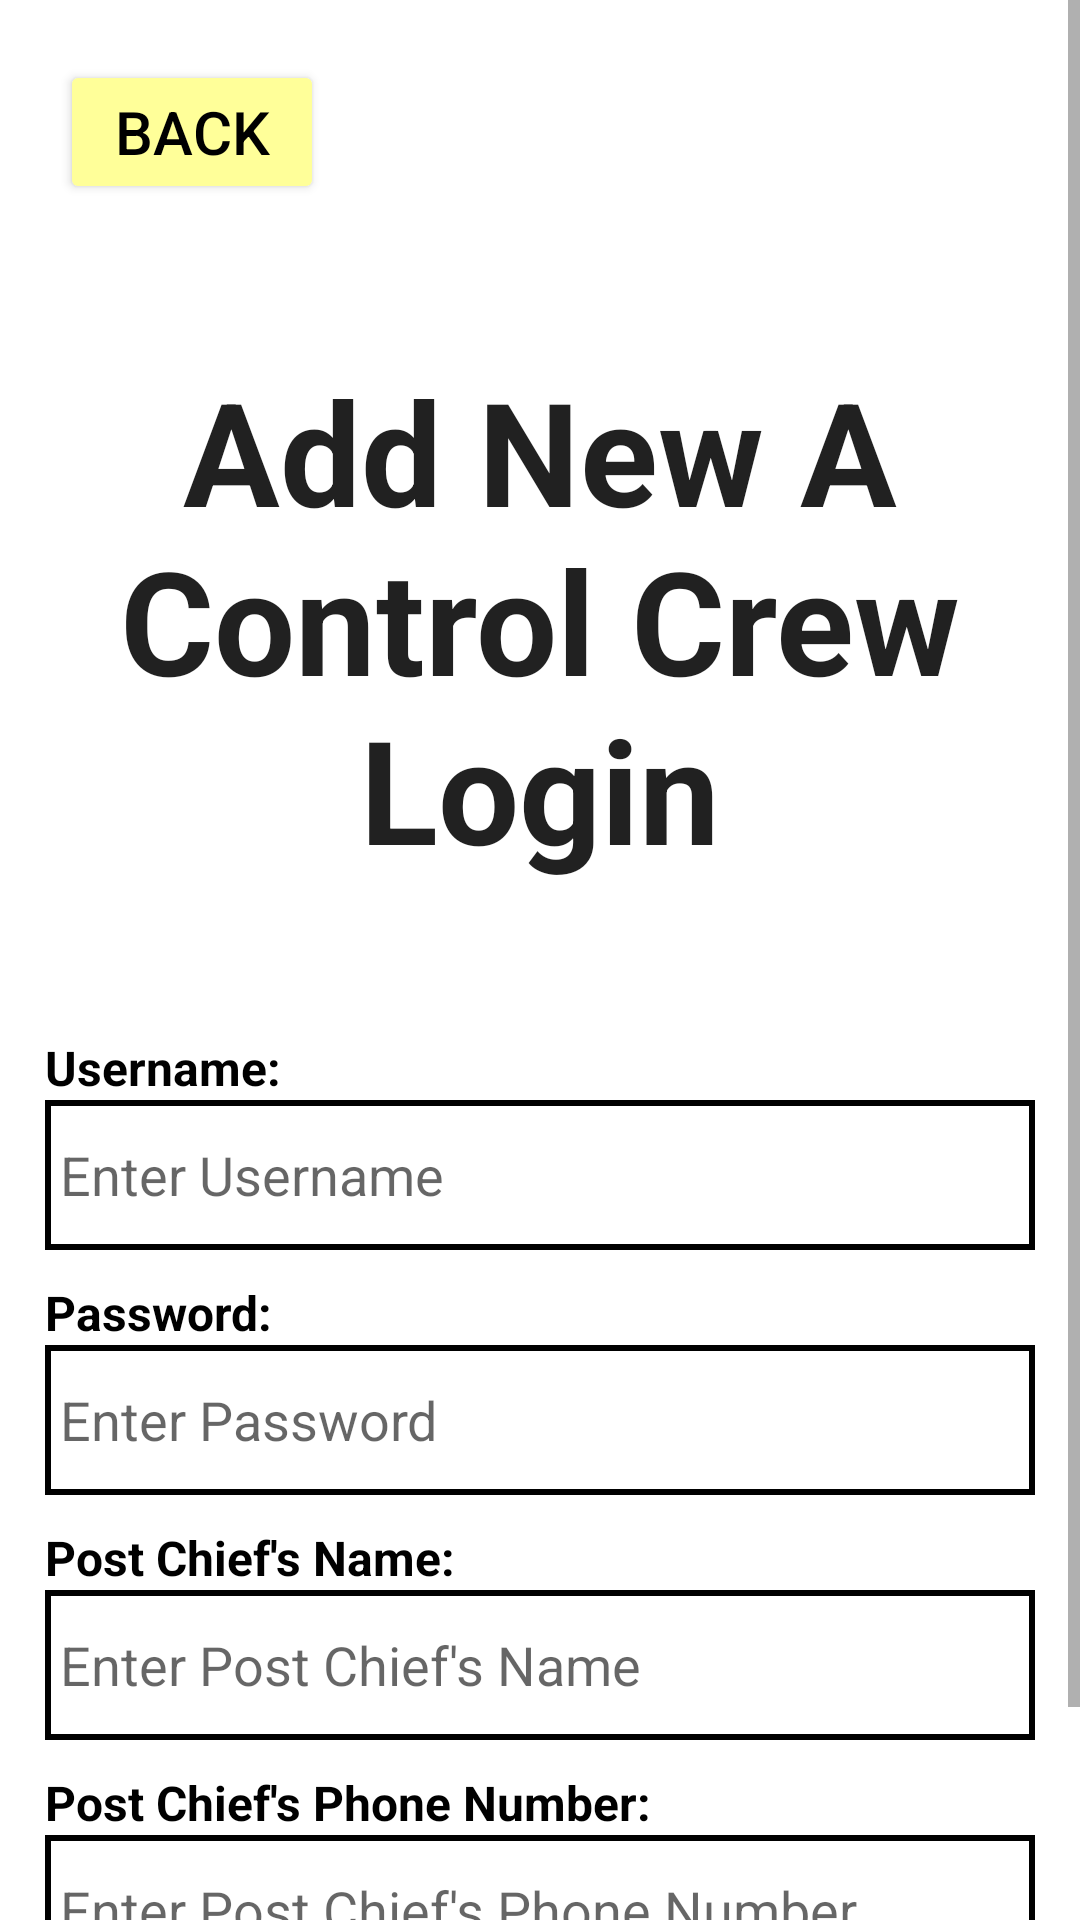

Android layout source for this screen:
<!-- AndroidManifest.xml: application theme Theme.RallyTimingApp -->
<!-- res/layout/activity_add_acontrol.xml -->
<?xml version="1.0" encoding="utf-8"?>
<androidx.constraintlayout.widget.ConstraintLayout xmlns:android="http://schemas.android.com/apk/res/android"
    xmlns:app="http://schemas.android.com/apk/res-auto"
    xmlns:tools="http://schemas.android.com/tools"
    android:layout_width="match_parent"
    android:layout_height="match_parent"
    tools:context=".activities.AddAControlActivity">

    <ScrollView
        android:id="@+id/AddACScrollView"
        android:layout_width="match_parent"
        android:layout_height="match_parent">

        <LinearLayout
            android:layout_width="match_parent"
            android:layout_height="wrap_content"
            android:orientation="vertical">

            <Button
                android:id="@+id/AddACBackButton"
                android:layout_width="wrap_content"
                android:layout_height="wrap_content"
                android:layout_gravity="left"
                android:layout_marginLeft="20dp"
                android:layout_marginTop="20dp"
                android:backgroundTint="@color/yellow"
                android:onClick="back"
                android:text="BACK"
                android:textColor="@color/black"
                android:textSize="20sp"
                app:strokeColor="@color/black"
                app:strokeWidth="2dp" />

            <TextView
                android:id="@+id/AddACDisplay"
                android:layout_width="match_parent"
                android:layout_height="wrap_content"
                android:layout_marginTop="50dp"
                android:layout_marginBottom="50dp"
                android:text="Add New A Control Crew Login"
                android:textAlignment="center"
                android:textAppearance="@style/TextAppearance.AppCompat.Large"
                android:textSize="48sp"
                android:textStyle="bold" />

            <TextView
                android:id="@+id/textView2"
                android:layout_width="match_parent"
                android:layout_height="wrap_content"
                android:layout_marginLeft="15dp"
                android:layout_marginRight="15dp"
                android:text="Username:"
                android:textColor="@color/black"
                android:textSize="16sp"
                android:textStyle="bold" />

            <EditText
                android:id="@+id/AddACUsername"
                android:layout_width="match_parent"
                android:layout_height="50dp"
                android:layout_gravity="center_horizontal"
                android:layout_marginLeft="15dp"
                android:layout_marginRight="15dp"
                android:layout_marginBottom="10dp"
                android:background="@drawable/border"
                android:ems="10"
                android:hint="Enter Username"
                android:inputType="text"
                android:paddingLeft="5dp" />

            <TextView
                android:id="@+id/textView3"
                android:layout_width="match_parent"
                android:layout_height="wrap_content"
                android:layout_marginLeft="15dp"
                android:layout_marginRight="15dp"
                android:text="Password:"
                android:textColor="@color/black"
                android:textSize="16sp"
                android:textStyle="bold" />

            <EditText
                android:id="@+id/AddACPassword"
                android:layout_width="match_parent"
                android:layout_height="50dp"
                android:layout_gravity="center_horizontal"
                android:layout_marginLeft="15dp"
                android:layout_marginRight="15dp"
                android:layout_marginBottom="10dp"
                android:background="@drawable/border"
                android:ems="10"
                android:hint="Enter Password"
                android:inputType="text"
                android:paddingLeft="5dp" />

            <TextView
                android:id="@+id/textView5"
                android:layout_width="match_parent"
                android:layout_height="wrap_content"
                android:layout_marginLeft="15dp"
                android:layout_marginRight="15dp"
                android:text="Post Chief's Name:"
                android:textColor="@color/black"
                android:textSize="16sp"
                android:textStyle="bold" />

            <EditText
                android:id="@+id/AddACPostChief"
                android:layout_width="match_parent"
                android:layout_height="50dp"
                android:layout_gravity="center_horizontal"
                android:layout_marginLeft="15dp"
                android:layout_marginRight="15dp"
                android:layout_marginBottom="10dp"
                android:background="@drawable/border"
                android:ems="10"
                android:hint="Enter Post Chief's Name"
                android:inputType="text"
                android:paddingLeft="5dp" />

            <TextView
                android:id="@+id/textView6"
                android:layout_width="match_parent"
                android:layout_height="wrap_content"
                android:layout_marginLeft="15dp"
                android:layout_marginRight="15dp"
                android:text="Post Chief's Phone Number:"
                android:textColor="@color/black"
                android:textSize="16sp"
                android:textStyle="bold" />

            <EditText
                android:id="@+id/AddACPhone"
                android:layout_width="match_parent"
                android:layout_height="50dp"
                android:layout_gravity="center_horizontal"
                android:layout_marginLeft="15dp"
                android:layout_marginRight="15dp"
                android:layout_marginBottom="10dp"
                android:background="@drawable/border"
                android:ems="10"
                android:hint="Enter Post Chief's Phone Number"
                android:inputType="phone"
                android:paddingLeft="5dp" />

            <Button
                android:id="@+id/SaveNewACStartButton"
                android:layout_width="wrap_content"
                android:layout_height="wrap_content"
                android:layout_gravity="center_horizontal"
                android:layout_weight="1"
                android:backgroundTint="@color/yellow"
                android:text="SAVE"
                android:textColor="@color/black"
                android:textSize="20sp"
                app:strokeColor="@color/black"
                app:strokeWidth="2dp" />

        </LinearLayout>
    </ScrollView>
</androidx.constraintlayout.widget.ConstraintLayout>
<!-- resources referenced by this layout -->
<resources>
  <color name="black">#FF000000</color>
  <color name="yellow">#FFFFFF99</color>
  <!-- drawable border (drawable) -->
  <?xml version="1.0" encoding="utf-8"?>
  <shape xmlns:android="http://schemas.android.com/apk/res/android" android:shape="rectangle" >
      <solid android:color="@android:color/transparent" />
      <stroke android:width="2dip" android:color="#000000"/>
      <padding android:bottom="1dp" android:left="1dp" android:right="1dp" android:top="1dp"/>
  </shape>
  <style name="Theme.RallyTimingApp" parent="Theme.MaterialComponents.DayNight.DarkActionBar">
          
          <item name="colorPrimary">@color/dark_blue</item>
          <item name="colorPrimaryVariant">@color/darker_blue</item>
          <item name="colorOnPrimary">@color/white</item>
          
          <item name="colorSecondary">@color/yellow</item>
          <item name="colorSecondaryVariant">@color/darker_yellow</item>
          <item name="colorOnSecondary">@color/black</item>
          
          <item name="android:statusBarColor" tools:targetApi="l">?attr/colorPrimaryVariant</item>
          
      </style>
  <color name="dark_blue">#FF3366FF</color>
  <color name="darker_blue">#FF1950FF</color>
  <color name="white">#FFFFFFFF</color>
  <color name="darker_yellow">#FFFFFF5D</color>
</resources>
